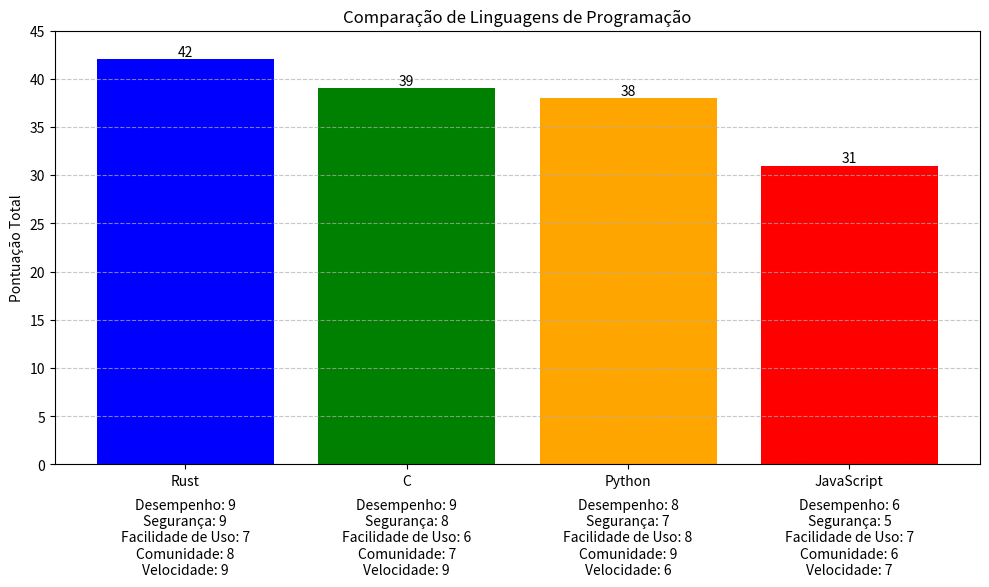

Generate this figure with matplotlib:
import matplotlib.pyplot as plt
import pandas as pd

# Dados de exemplo - pontuações atribuídas a cada linguagem em diferentes critérios
dados = {
    'Linguagem': ['Python', 'C', 'Rust', 'JavaScript'],
    'Desempenho': [8, 9, 9, 6],
    'Segurança': [7, 8, 9, 5],
    'Facilidade de Uso': [8, 6, 7, 7],
    'Comunidade': [9, 7, 8, 6],
    'Velocidade': [6, 9, 9, 7]  # Adicionando a pontuação de velocidade
}

# Criar DataFrame a partir dos dados
df = pd.DataFrame(dados)

# Calcular a pontuação total para cada linguagem
df['Pontuação Total'] = df.drop('Linguagem', axis=1).sum(axis=1)

# Ordenar o DataFrame pela pontuação total
df = df.sort_values(by='Pontuação Total', ascending=False)

# Plotar o gráfico de barras
plt.figure(figsize=(10, 6))
bar_plot = plt.bar(df['Linguagem'], df['Pontuação Total'], color=['blue', 'green', 'orange', 'red'])

# Adicionar valores no topo das barras e informações de pontuação para cada critério
for i, bar in enumerate(bar_plot):
    yval = bar.get_height()
    plt.text(bar.get_x() + bar.get_width()/2, yval, round(yval, 2), ha='center', va='bottom')
    plt.text(bar.get_x() + bar.get_width()/2, -3.5, f"Desempenho: {df['Desempenho'].iloc[i]}\nSegurança: {df['Segurança'].iloc[i]}\nFacilidade de Uso: {df['Facilidade de Uso'].iloc[i]}\nComunidade: {df['Comunidade'].iloc[i]}\nVelocidade: {df['Velocidade'].iloc[i]}", ha='center', va='top')

plt.xlabel('')
plt.ylabel('Pontuação Total')
plt.title('Comparação de Linguagens de Programação')
plt.ylim(0, 45)  # Definir o limite do eixo y
plt.grid(axis='y', linestyle='--', alpha=0.7)
plt.xticks(rotation=0)  # Rotacionar os rótulos do eixo x para facilitar a leitura
plt.tight_layout()  # Ajustar layout para que todas as informações sejam visíveis
plt.show()
